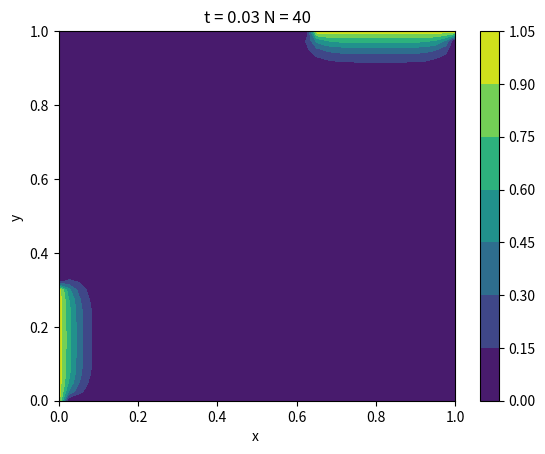
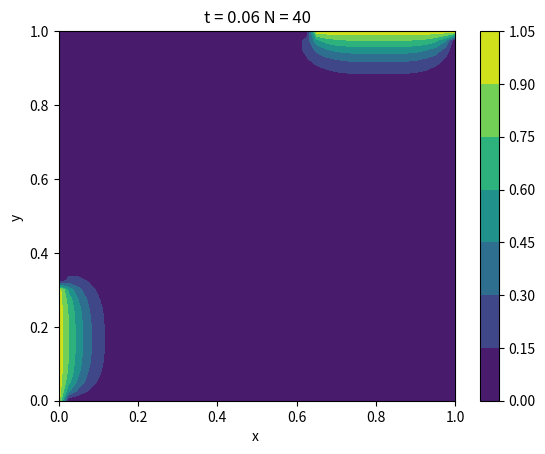
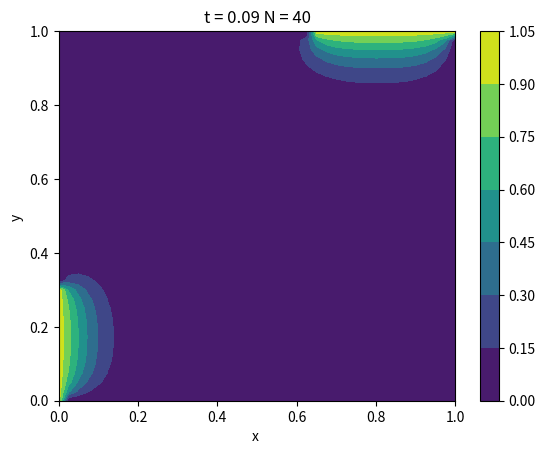
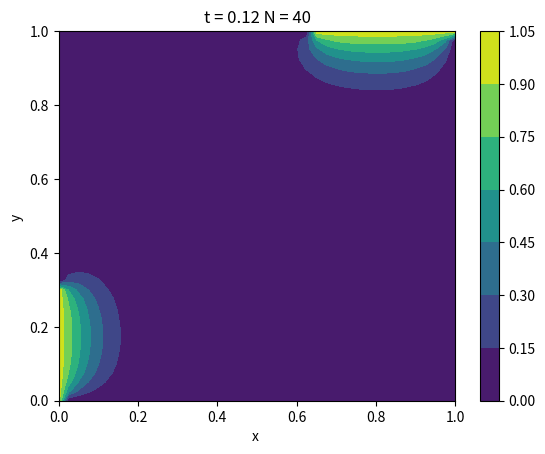
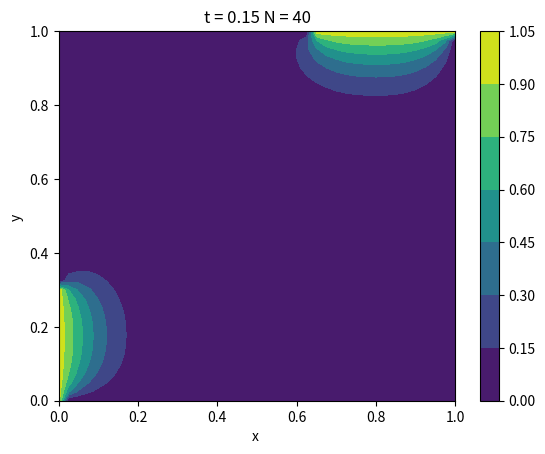
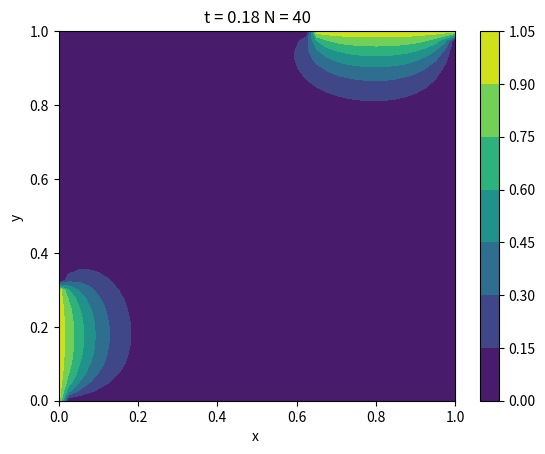
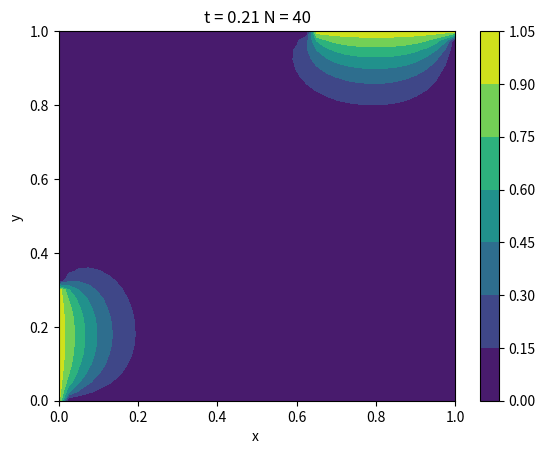
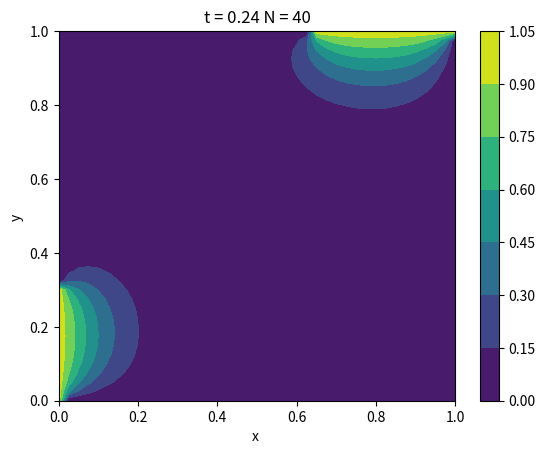
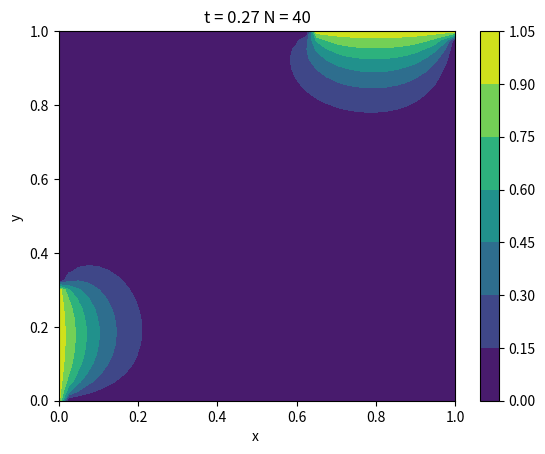
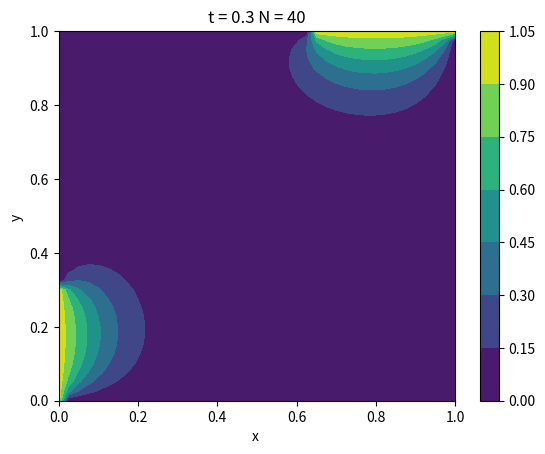

Here is the Python script that generated these plots, in order:
import math as m
import numpy as np
from copy import deepcopy 
import matplotlib.pyplot as plt
N=40
dx=1/N;dy=1/N;x=[];y=[]
alpha=1
def transpose(u):
    uu=deepcopy(u)
    for i in range(N+1):
        for j in range(N+1):
            uu[j][i]=u[i][j]
    return uu
# Step-1: Fix initial condition
u=list(np.zeros((N+1,N+1)))
for i in range(N+1):
    x.append(i*dx);y.append(i*dy)
for i in range(int(N/3)):
    u[0][i]=1
for i in range(int(2*N/3),N+1):
    u[i][N]=1
# Create another array to use for boundary conditions for next results
used=deepcopy(u)
dt=0.003
iteration=0
while iteration<100:
    iteration=iteration+1
    next_time=deepcopy(used)
    for i in range(1,N):
        for j in range(1,N):
            next_time[i][j]=(u[i][j-1]+u[i][j+1]+u[i+1][j]+u[i-1][j])/4
    u=deepcopy(next_time)
    if iteration%10==0:
        fig,ax=plt.subplots(1,1)
        cp = ax.contourf(x,y,transpose(u))
        fig.colorbar(cp) # Add a colorbar to a plot
        ax.set_title('t = '+str(iteration*dt) + " N = "+str(N))
        ax.set_xlabel('x ')
        ax.set_ylabel('y ')
        plt.show()  
    
        

